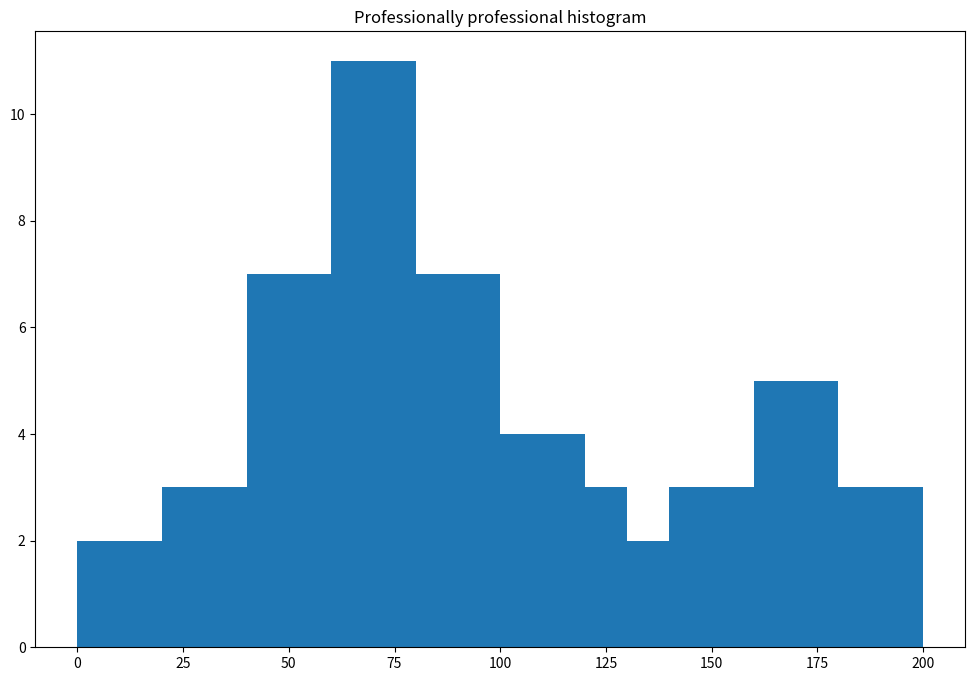

This figure's Python source:
from matplotlib import pyplot
import numpy

#randint() will generate 20 numbers from 1-99, store output in list named "numList"
numList = numpy.random.randint(200, size = 50)

#print to console for testing
print("the list of numbers we generated is:", numList)

#this creates a graphical window of size x inches by y inches
screen = pyplot.figure(figsize = (12,8))

#1)set up a histogram, let pyplot use default bins
#pyplot.hist(numList)
#2)set up a histogram, set number of bins:
#pyplot.hist(numList, 10)
#3) set up a histogram, set edges of bins:
pyplot.hist(numList, bins = [0,20,40,60,80, 100, 120, 130, 140, 160, 180,200])

#set title
pyplot.title("Professionally professional histogram")

#show plot

pyplot.show()
